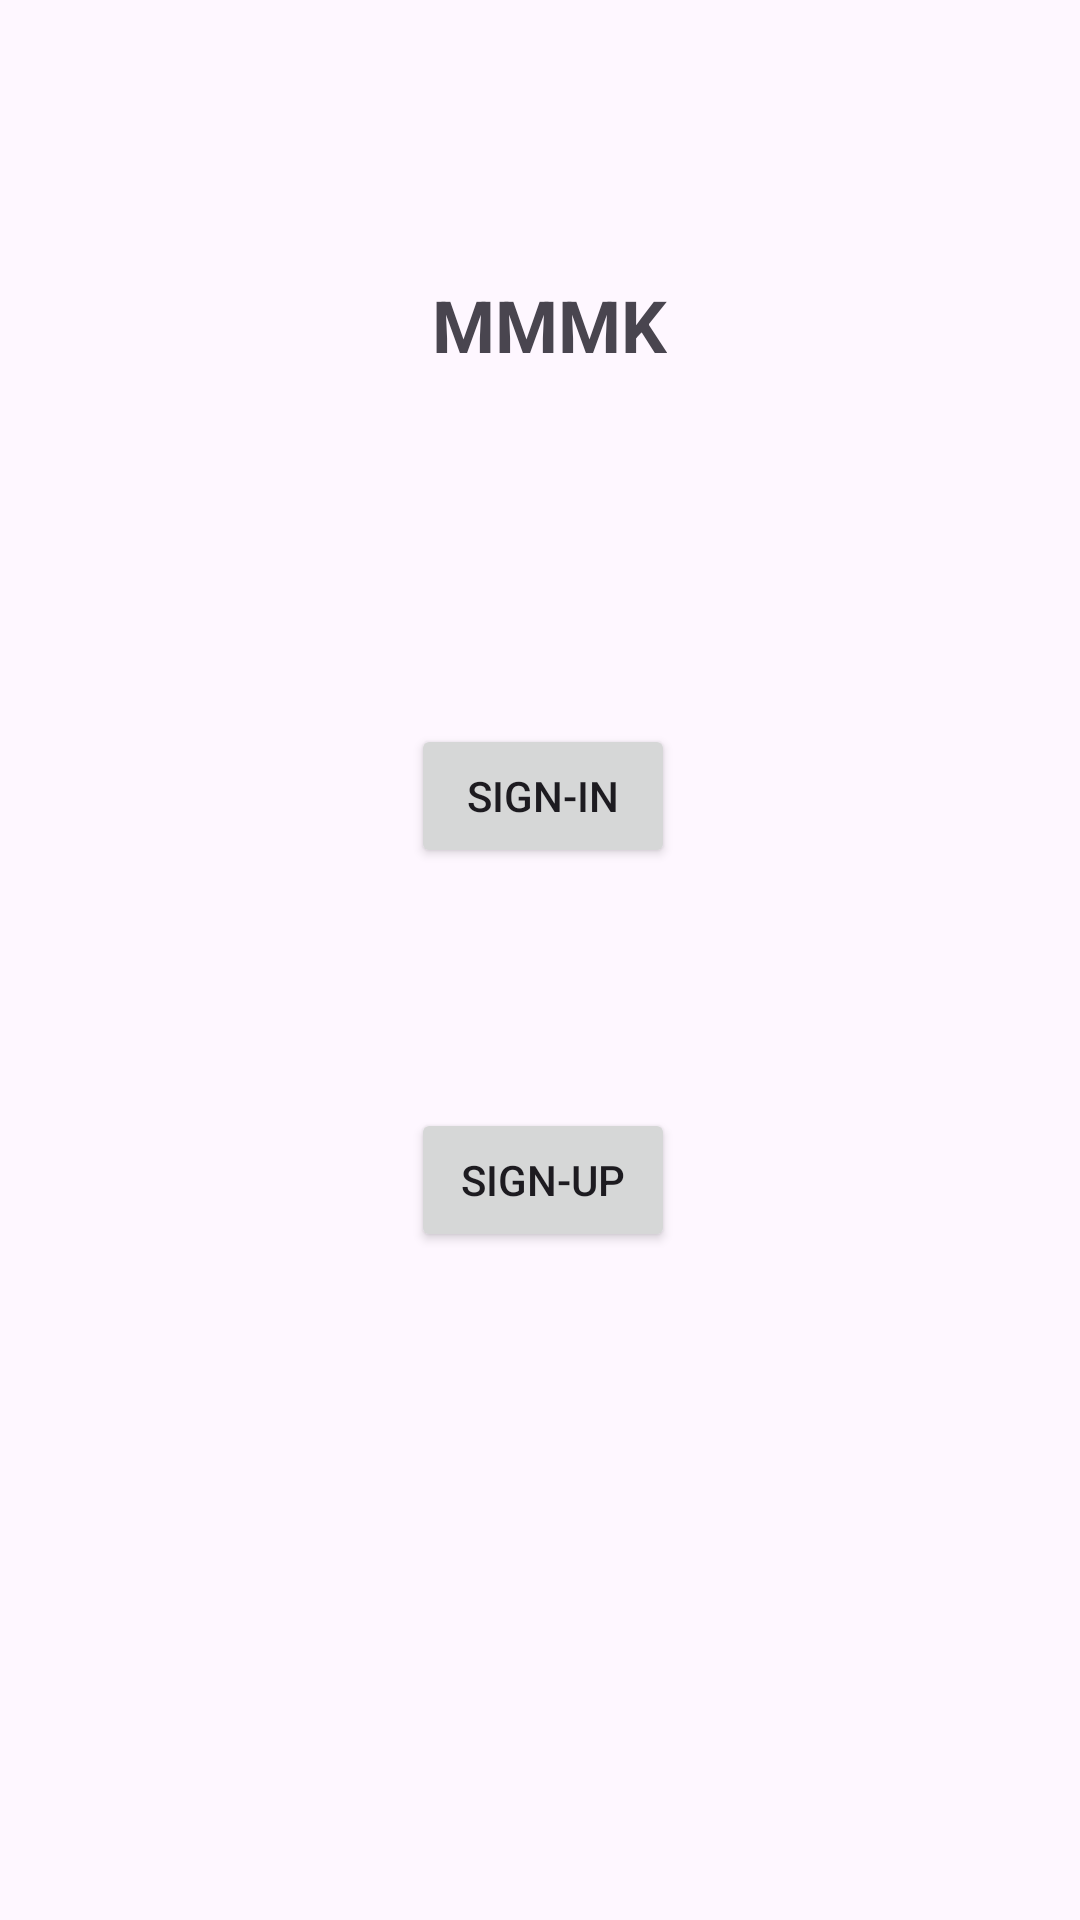

Write the Android layout XML for this screen, with the resource values it uses.
<!-- AndroidManifest.xml: application theme Theme.MCPRO -->
<!-- res/layout/activity_sign_in_sign_up_page.xml -->
<?xml version="1.0" encoding="utf-8"?>
<androidx.constraintlayout.widget.ConstraintLayout xmlns:android="http://schemas.android.com/apk/res/android"
    xmlns:app="http://schemas.android.com/apk/res-auto"
    xmlns:tools="http://schemas.android.com/tools"
    android:id="@+id/main"
    android:layout_width="match_parent"
    android:layout_height="match_parent"
    tools:context=".SignInSignUpPAGE">

    <Button
        android:id="@+id/btnsignin"
        android:layout_width="wrap_content"
        android:layout_height="wrap_content"
        android:layout_marginStart="137dp"
        android:layout_marginTop="117dp"
        android:text="SIGN-IN"
        app:layout_constraintStart_toStartOf="parent"
        app:layout_constraintTop_toBottomOf="@+id/textView4" />

    <Button
        android:id="@+id/btnsignup"
        android:layout_width="wrap_content"
        android:layout_height="wrap_content"
        android:layout_marginStart="137dp"
        android:layout_marginTop="80dp"
        android:text="SIGN-UP"
        app:layout_constraintStart_toStartOf="parent"
        app:layout_constraintTop_toBottomOf="@+id/btnsignin" />

    <TextView
        android:id="@+id/textView4"
        android:layout_width="wrap_content"
        android:layout_height="wrap_content"
        android:layout_marginStart="144dp"
        android:layout_marginTop="92dp"
        android:text="MMMK"
        android:textSize="24sp"
        android:textStyle="bold"
        app:layout_constraintStart_toStartOf="parent"
        app:layout_constraintTop_toTopOf="parent" />
</androidx.constraintlayout.widget.ConstraintLayout>
<!-- resources referenced by this layout -->
<resources>
  <style name="Theme.MCPRO" parent="Base.Theme.MCPRO" />
  <style name="Base.Theme.MCPRO" parent="Theme.Material3.DayNight.NoActionBar">
          
          
      </style>
</resources>
